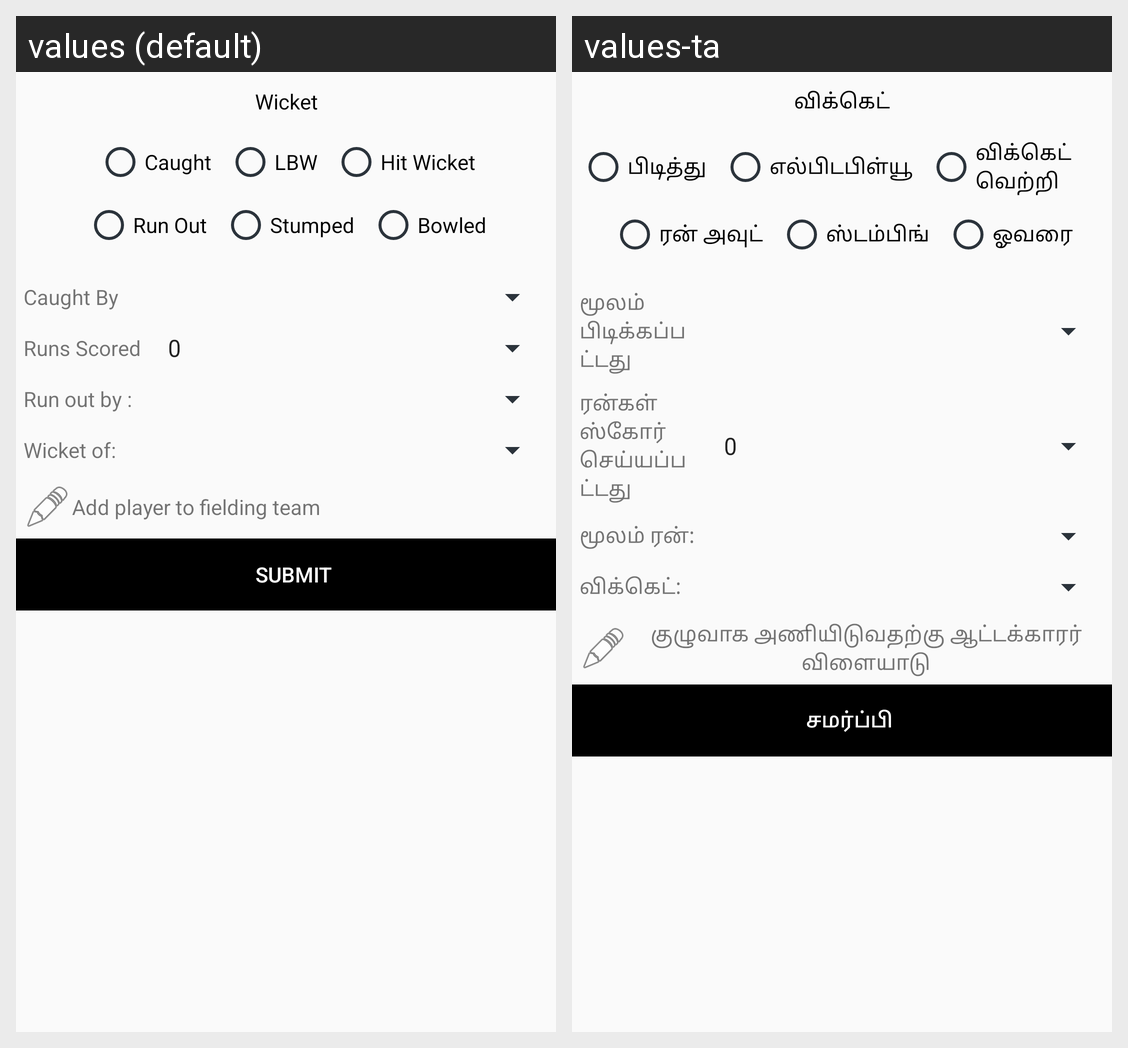

Here is an Android app screen in its default locale and in the app's own translations. Write out the translated-string differences for the strings that appear on this screen.
Android screen res/layout/out_dialog.xml rendered under 2 locales, left to right: values (default), values-ta. Device: Nexus 5 (rendered at 1080×1920; each locale shown at half size, 540×960, under a caption strip naming it); theme MyMaterialTheme.
Strings drawn on this screen, with the default value and each locale's value (text and hints the layout hard-codes, and strings that could not be matched under every locale, appear in the picture but are not listed):

wicket
  values: Wicket
  values-ta: விக்கெட்

caught
  values: Caught
  values-ta: பிடித்து

lbw
  values: LBW
  values-ta: எல்பிடபிள்யூ

hit_wicket
  values: Hit Wicket
  values-ta: விக்கெட் வெற்றி

runout
  values: Run Out
  values-ta: ரன் அவுட்

stumped
  values: Stumped
  values-ta: ஸ்டம்பிங்

bowled
  values: Bowled
  values-ta: ஓவரை

caught_by
  values: Caught By
  values-ta: மூலம் பிடிக்கப்பட்டது

runs_scored
  values: Runs Scored
  values-ta: ரன்கள் ஸ்கோர் செய்யப்பட்டது

run_out_by
  values: Run out by :
  values-ta: மூலம் ரன்:

wicket_of
  values: Wicket of:
  values-ta: விக்கெட்:

add_player_bowling_team
  values: Add player to fielding team
  values-ta: குழுவாக அணியிடுவதற்கு ஆட்டக்காரர் விளையாடு

submit
  values: Submit
  values-ta: சமர்ப்பி
